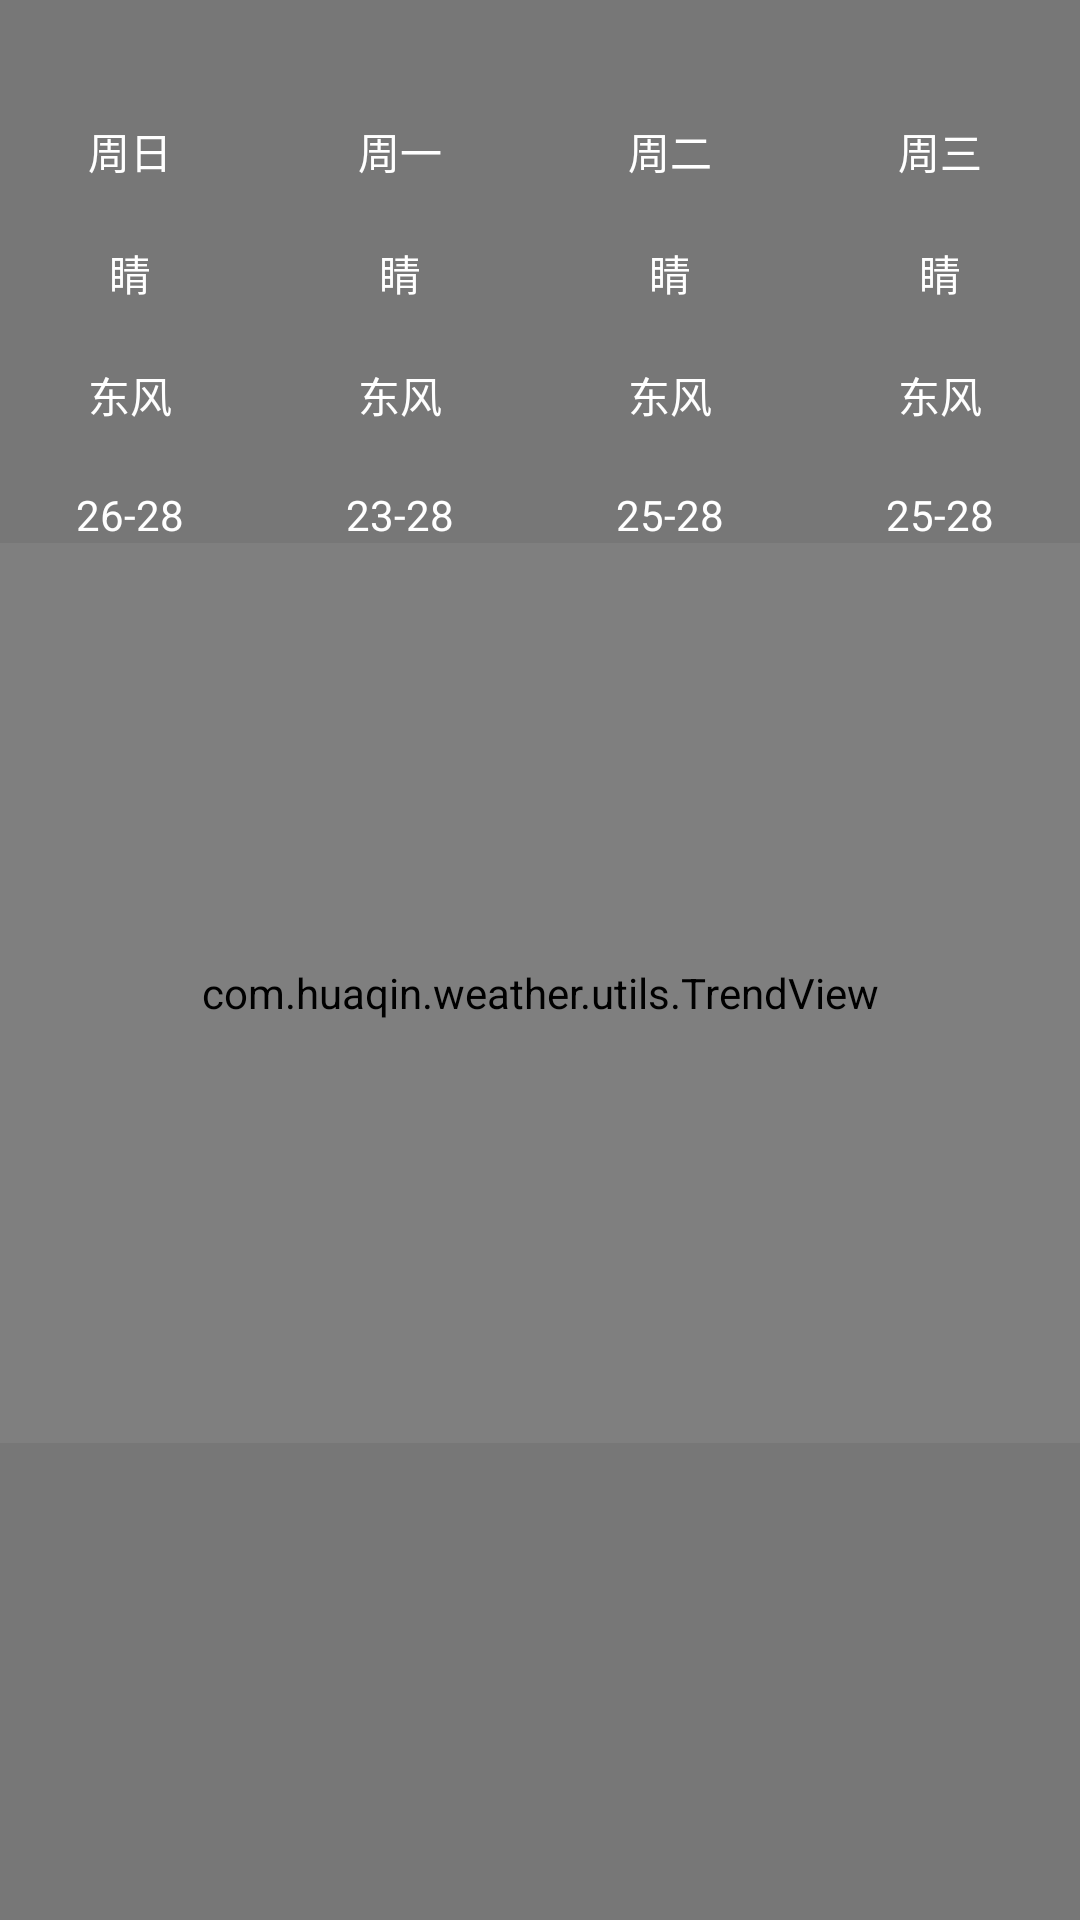

Here is an Android app screen rendered from its layout file. Give the layout XML and the strings, colors and styles it references.
<!-- AndroidManifest.xml: application theme AppTheme -->
<!-- res/layout/fut_weather_layout.xml -->
<?xml version="1.0" encoding="utf-8"?>
 
<RelativeLayout xmlns:android="http://schemas.android.com/apk/res/android"
    android:layout_width="match_parent"
    android:layout_height="match_parent"
    android:background="@drawable/background">
	<RelativeLayout 
		android:layout_width="match_parent"
    	android:layout_height="match_parent"
    	android:background="@color/transparentblack">
    	<LinearLayout
        	android:id="@+id/day"
        	android:layout_width="match_parent"
        	android:layout_height="wrap_content"
        	android:orientation="horizontal" 
        	android:textColor="#FFFFFF"
        	android:layout_marginTop="40dp">
            <TextView
            	android:id="@+id/day_one"
            	android:layout_width="wrap_content"
            	android:layout_height="wrap_content"
            	android:layout_weight="1"
            	android:text="周日 " 
            	android:textColor="#FFFFFF"
            	android:gravity="center_horizontal"/>
        	<TextView
            	android:id="@+id/day_two"
            	android:layout_width="wrap_content"
            	android:layout_height="wrap_content"
            	android:layout_weight="1"
            	android:text="周一 " 
            	android:textColor="#FFFFFF"
            	android:gravity="center_horizontal"/>
        	<TextView
            	android:id="@+id/day_three"
            	android:layout_width="wrap_content"
            	android:layout_height="wrap_content"
            	android:layout_weight="1"
            	android:text="周二 " 
            	android:textColor="#FFFFFF"
            	android:gravity="center_horizontal"/>
        	<TextView
            	android:id="@+id/day_four"
            	android:layout_width="wrap_content"
           	 	android:layout_height="wrap_content"
            	android:layout_weight="1"
            	android:text="周三 " 
            	android:textColor="#FFFFFF"
            	android:gravity="center_horizontal"/>
         </LinearLayout>
         
         <LinearLayout
             android:layout_width="fill_parent"
             android:layout_height="wrap_content"
             android:background="@drawable/shiline"
             android:focusable="false"
             android:layout_below="@+id/day"
             android:focusableInTouchMode="false" />
         
        <LinearLayout
             android:layout_width="match_parent"
             android:layout_height="wrap_content"
             android:orientation="vertical"
             android:layout_below="@+id/day">
             <LinearLayout
        	    android:id="@+id/weather_name"
        		android:layout_width="match_parent"
        		android:layout_height="wrap_content"
        		android:orientation="horizontal" 
        		android:textColor="#FFFFFF"
        		android:layout_marginTop="20dp">
        		<TextView
            		android:id="@+id/weather_name_one"
            		android:layout_width="wrap_content"
            		android:layout_height="wrap_content"
            		android:layout_weight="1"
            		android:text="睛 " 
            		android:textColor="#FFFFFF"
            		android:gravity="center_horizontal"/>
        		<TextView
            		android:id="@+id/weather_name_two"
            		android:layout_width="wrap_content"
            		android:layout_height="wrap_content"
            		android:layout_weight="1"
            		android:text="睛 " 
            		android:textColor="#FFFFFF"
            		android:gravity="center_horizontal"/>
        		<TextView
            		android:id="@+id/weather_name_three"
            		android:layout_width="wrap_content"
            		android:layout_height="wrap_content"
           			android:layout_weight="1"
            		android:text="睛 " 
            		android:textColor="#FFFFFF"
            		android:gravity="center_horizontal"/>
        		<TextView
            		android:id="@+id/weather_name_four"
            		android:layout_width="wrap_content"
            		android:layout_height="wrap_content"
            		android:layout_weight="1"
            		android:text="睛 " 
            		android:textColor="#FFFFFF"
            		android:gravity="center_horizontal"/>        
    		</LinearLayout>
    		
    		<LinearLayout
        	    android:id="@+id/wind_name"
        		android:layout_width="match_parent"
        		android:layout_height="wrap_content"
        		android:orientation="horizontal" 
        		android:textColor="#FFFFFF"
        		android:layout_marginTop="20dp">
        		<TextView
            		android:id="@+id/wind_one"
            		android:layout_width="wrap_content"
            		android:layout_height="wrap_content"
            		android:layout_weight="1"
            		android:text="东风 " 
            		android:textColor="#FFFFFF"
            		android:gravity="center_horizontal"/>
        		<TextView
            		android:id="@+id/wind_two"
            		android:layout_width="wrap_content"
            		android:layout_height="wrap_content"
            		android:layout_weight="1"
            		android:text="东风 " 
            		android:textColor="#FFFFFF"
            		android:gravity="center_horizontal"/>
        		<TextView
            		android:id="@+id/wind_three"
            		android:layout_width="wrap_content"
            		android:layout_height="wrap_content"
           			android:layout_weight="1"
            		android:text="东风 " 
            		android:textColor="#FFFFFF"
            		android:gravity="center_horizontal"/>
        		<TextView
            		android:id="@+id/wind_four"
            		android:layout_width="wrap_content"
            		android:layout_height="wrap_content"
            		android:layout_weight="1"
            		android:text="东风 " 
            		android:textColor="#FFFFFF"
            		android:gravity="center_horizontal"/>        
    		</LinearLayout>
    		
    		<LinearLayout
        	    android:id="@+id/temp_name"
        		android:layout_width="match_parent"
        		android:layout_height="wrap_content"
        		android:orientation="horizontal" 
        		android:textColor="#FFFFFF"
        		android:layout_marginTop="20dp">
        		<TextView
            		android:id="@+id/temp_one"
            		android:layout_width="wrap_content"
            		android:layout_height="wrap_content"
            		android:layout_weight="1"
            		android:text="26-28 " 
            		android:textColor="#FFFFFF"
            		android:gravity="center_horizontal"/>
        		<TextView
            		android:id="@+id/temp_two"
            		android:layout_width="wrap_content"
            		android:layout_height="wrap_content"
            		android:layout_weight="1"
            		android:text="23-28 " 
            		android:textColor="#FFFFFF"
            		android:gravity="center_horizontal"/>
        		<TextView
            		android:id="@+id/temp_three"
            		android:layout_width="wrap_content"
            		android:layout_height="wrap_content"
           			android:layout_weight="1"
            		android:text="25-28 " 
            		android:textColor="#FFFFFF"
            		android:gravity="center_horizontal"/>
        		<TextView
            		android:id="@+id/temp_four"
            		android:layout_width="wrap_content"
            		android:layout_height="wrap_content"
            		android:layout_weight="1"
            		android:text="25-28 " 
            		android:textColor="#FFFFFF"
            		android:gravity="center_horizontal"/>        
    		</LinearLayout>
    		<LinearLayout
                android:layout_width="fill_parent"
                android:layout_height="wrap_content"
                android:background="@drawable/shiline"
                android:focusable="false"
                android:layout_below="@+id/day"
                android:focusableInTouchMode="false" />
            
        	<com.huaqin.weather.utils.TrendView
            	android:id="@+id/trendView"
            	android:layout_width="fill_parent"
                android:layout_height="300dp">
            </com.huaqin.weather.utils.TrendView>
             	
        </LinearLayout>
         
    </RelativeLayout>
</RelativeLayout>
<!-- resources referenced by this layout -->
<resources>
  <color name="transparentblack">#88000000</color>
  <style name="AppTheme" parent="AppBaseTheme">
          
      </style>
  <style name="AppBaseTheme" parent="android:Theme.Light">
          
      </style>
</resources>
